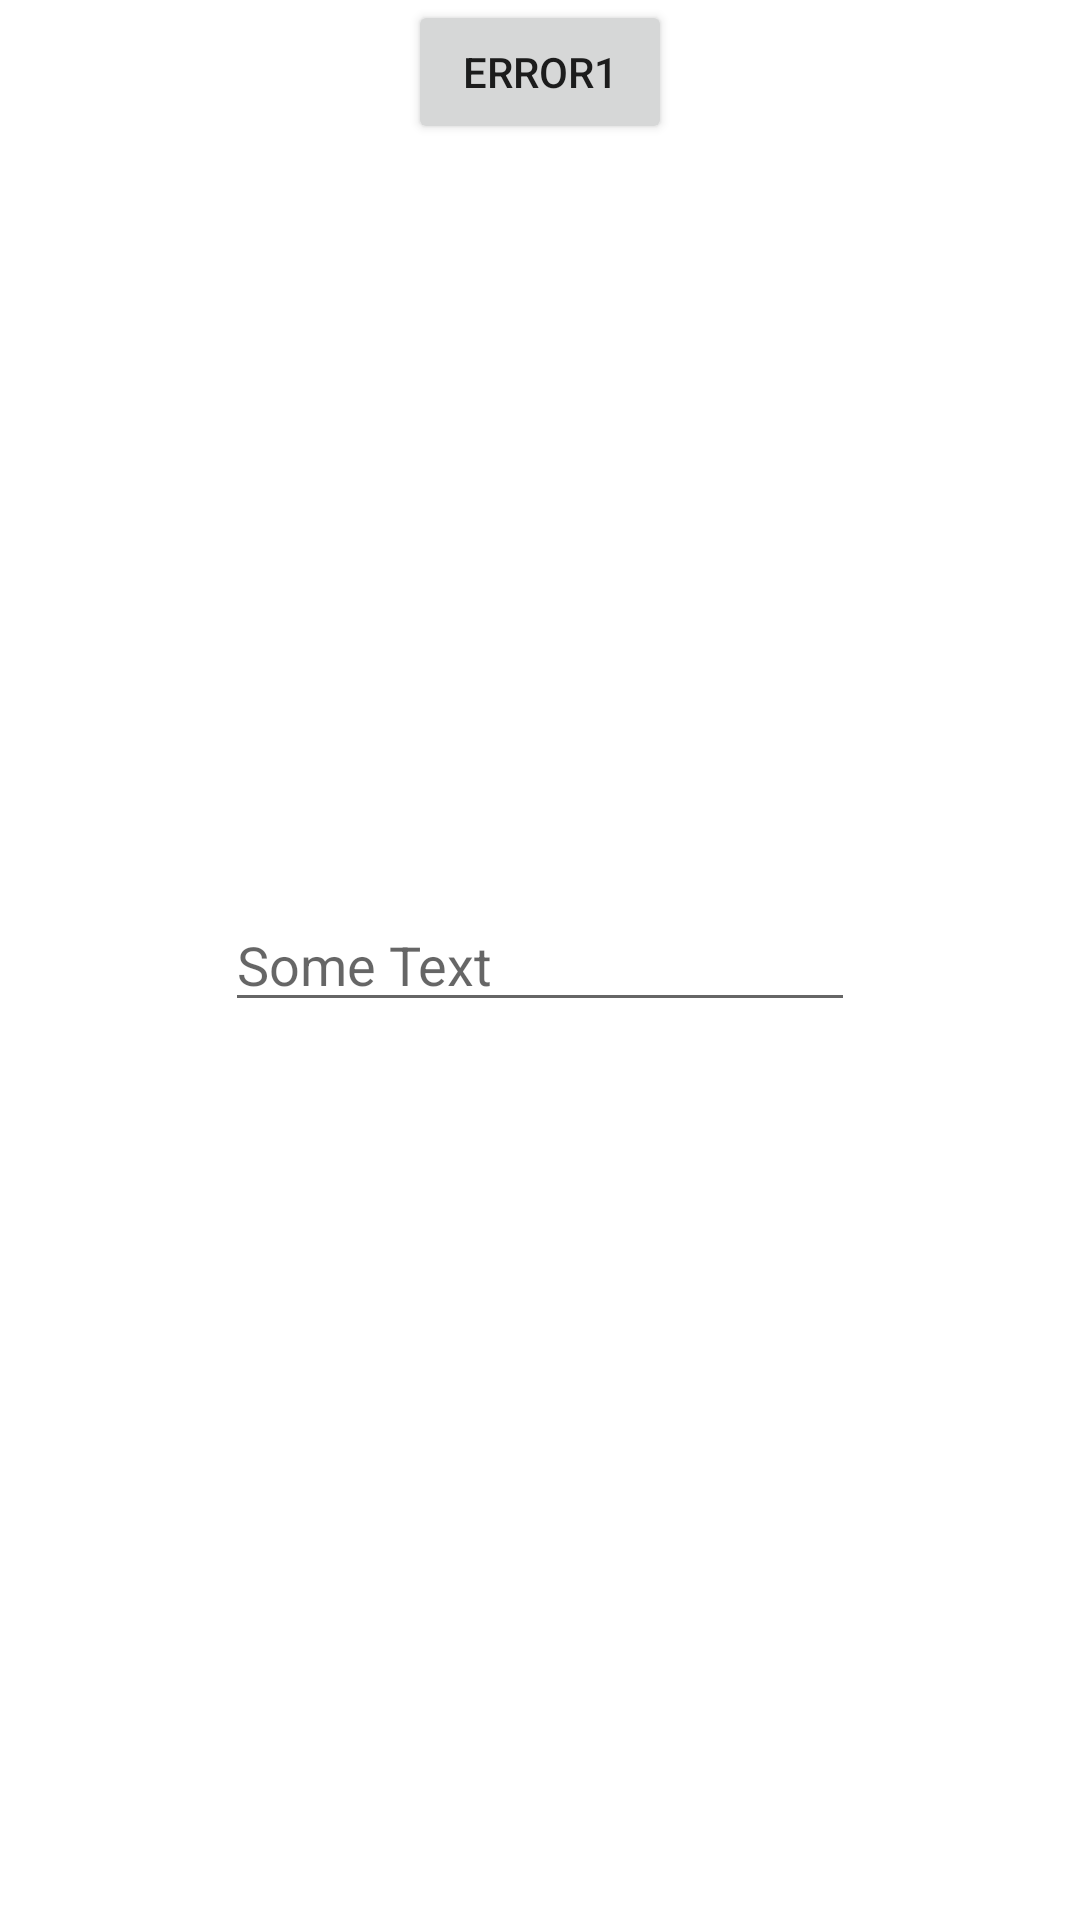

Here is an Android app screen rendered from its layout file. Give the layout XML and the strings, colors and styles it references.
<!-- AndroidManifest.xml: application theme Theme.FirebaseExample -->
<!-- res/layout/activity_crash_report.xml -->
<?xml version="1.0" encoding="utf-8"?>
<RelativeLayout xmlns:android="http://schemas.android.com/apk/res/android"
    android:id="@+id/activity_main"
    android:layout_width="match_parent"
    android:layout_height="match_parent">

    <Button
        android:id="@+id/btnError1"
        android:layout_width="wrap_content"
        android:layout_height="wrap_content"
        android:layout_alignParentTop="true"
        android:layout_centerHorizontal="true"
        android:text="Error1" />

    <EditText
        android:id="@+id/editText"
        android:layout_width="wrap_content"
        android:layout_height="wrap_content"
        android:layout_centerHorizontal="true"
        android:layout_centerVertical="true"
        android:ems="10"
        android:hint="Some Text"
        android:inputType="textPersonName" />
</RelativeLayout>
<!-- resources referenced by this layout -->
<resources>
  <style name="Theme.FirebaseExample" parent="Theme.MaterialComponents.DayNight.DarkActionBar">
          
          <item name="colorPrimary">@color/purple_500</item>
          <item name="colorPrimaryVariant">@color/purple_700</item>
          <item name="colorOnPrimary">@color/white</item>
          
          <item name="colorSecondary">@color/teal_200</item>
          <item name="colorSecondaryVariant">@color/teal_700</item>
          <item name="colorOnSecondary">@color/black</item>
          
          <item name="android:statusBarColor" tools:targetApi="l">?attr/colorPrimaryVariant</item>
          
      </style>
  <color name="purple_500">#FF6200EE</color>
  <color name="purple_700">#FF3700B3</color>
  <color name="white">#FFFFFFFF</color>
  <color name="teal_200">#FF03DAC5</color>
  <color name="teal_700">#FF018786</color>
  <color name="black">#FF000000</color>
</resources>
